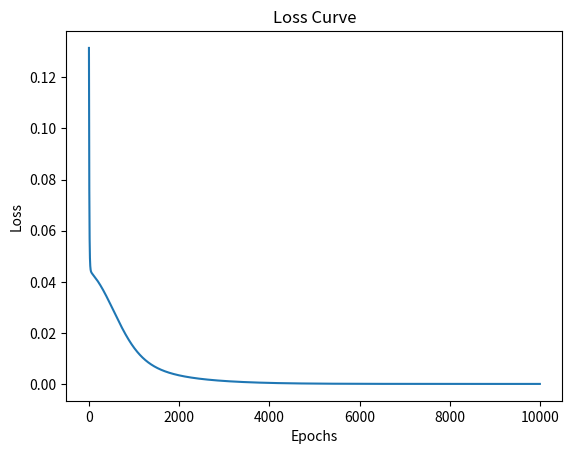

The matplotlib source for this figure:
import numpy as np

# Sigmoid activation function and its derivative
def sigmoid(x):
    return 1 / (1 + np.exp(-x))

def sigmoid_derivative(x):
    return x * (1 - x)

# Define the dataset (only odd number multiplications)
data = np.array([
    [1, 3, 3],
    [3, 5, 15],
    [5, 7, 35],
    [7, 9, 63],
    [9, 5, 45]
])

# Normalize inputs and outputs
inputs = data[:, :2] / 10  # Scale inputs to range [0, 1]
outputs = data[:, 2:] / 100  # Scale outputs to range [0, 1]

# Initialize neural network parameters
input_neurons = 2
hidden_neurons = 3
output_neurons = 1

np.random.seed(42)  # For reproducibility
weights_input_hidden = np.random.uniform(-1, 1, (input_neurons, hidden_neurons))
weights_hidden_output = np.random.uniform(-1, 1, (hidden_neurons, output_neurons))

bias_hidden = np.random.uniform(-1, 1, (1, hidden_neurons))
bias_output = np.random.uniform(-1, 1, (1, output_neurons))

# Training parameters
learning_rate = 0.1
epochs = 10000

# Training loop
losses = []
for epoch in range(epochs):
    # Feedforward
    hidden_layer_input = np.dot(inputs, weights_input_hidden) + bias_hidden
    hidden_layer_output = sigmoid(hidden_layer_input)

    output_layer_input = np.dot(hidden_layer_output, weights_hidden_output) + bias_output
    predicted_output = sigmoid(output_layer_input)

    # Compute loss (Mean Squared Error)
    loss = np.mean((outputs - predicted_output) ** 2)
    losses.append(loss)

    # Backpropagation
    error = outputs - predicted_output
    d_predicted_output = error * sigmoid_derivative(predicted_output)

    error_hidden_layer = d_predicted_output.dot(weights_hidden_output.T)
    d_hidden_layer = error_hidden_layer * sigmoid_derivative(hidden_layer_output)

    # Update weights and biases
    weights_hidden_output += hidden_layer_output.T.dot(d_predicted_output) * learning_rate
    weights_input_hidden += inputs.T.dot(d_hidden_layer) * learning_rate

    bias_output += np.sum(d_predicted_output, axis=0, keepdims=True) * learning_rate
    bias_hidden += np.sum(d_hidden_layer, axis=0, keepdims=True) * learning_rate

    # Print loss every 1000 epochs
    if epoch % 1000 == 0:
        print(f"Epoch {epoch}, Loss: {loss}")

# Final predictions
print("\nFinal Outputs:")
print(predicted_output * 100)

# Plot the loss curve
import matplotlib.pyplot as plt
plt.plot(losses)
plt.title('Loss Curve')
plt.xlabel('Epochs')
plt.ylabel('Loss')
plt.show()
